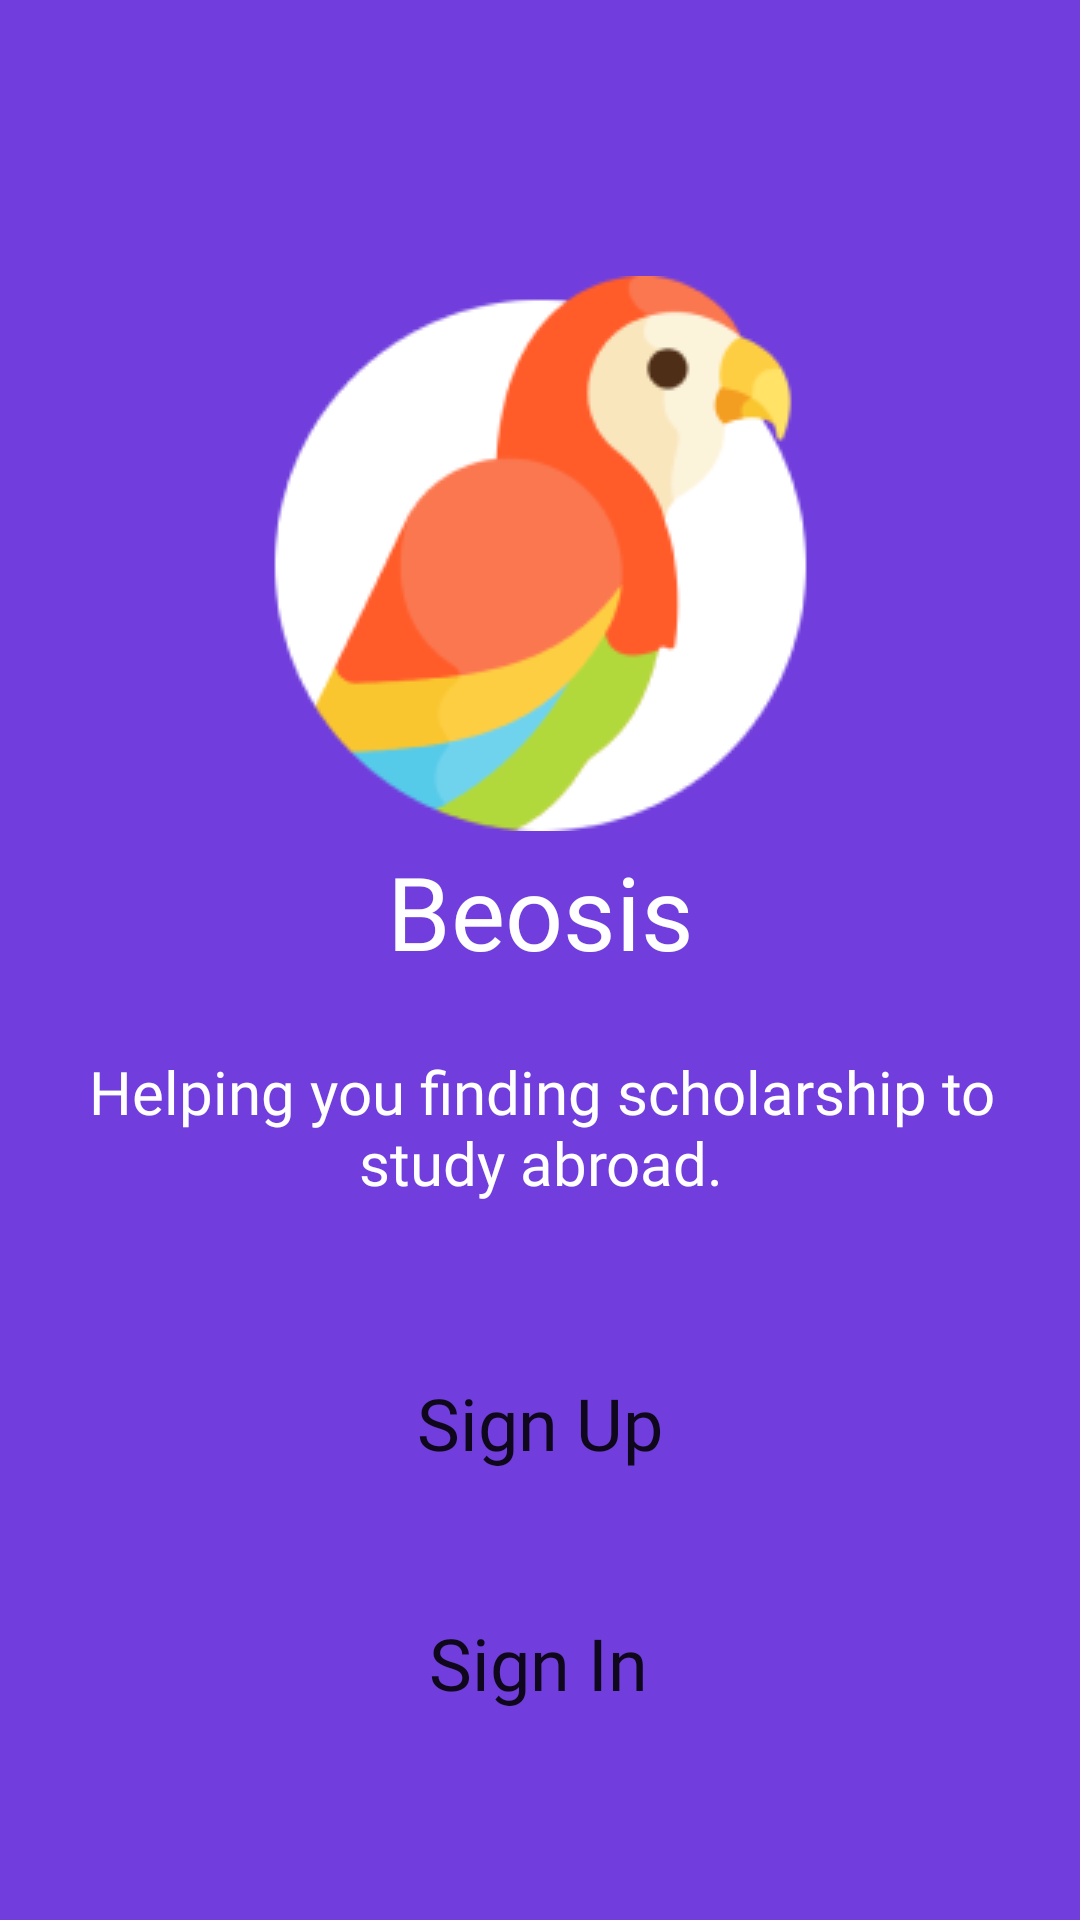

The Android layout XML behind this screen, and the referenced resources:
<!-- AndroidManifest.xml: application theme Theme.Beosis4 -->
<!-- res/layout/activity_onboarding.xml -->
<?xml version="1.0" encoding="utf-8"?>
<androidx.constraintlayout.widget.ConstraintLayout xmlns:android="http://schemas.android.com/apk/res/android"
    xmlns:app="http://schemas.android.com/apk/res-auto"
    xmlns:tools="http://schemas.android.com/tools"
    style="@style/backgroundDarkPurple"
    android:layout_width="match_parent"
    android:layout_height="match_parent"
    tools:context=".activity.OnboardingActivity">

    <Button
        android:id="@+id/btnSignup"
        android:layout_width="wrap_content"
        android:layout_height="wrap_content"
        android:layout_marginTop="36dp"
        android:background="@drawable/background_button_green"
        android:fontFamily="@font/poppins_medium"
        android:text="@string/sign_up"
        android:textAllCaps="false"
        android:textSize="24sp"
        app:layout_constraintEnd_toEndOf="parent"
        app:layout_constraintStart_toStartOf="parent"
        app:layout_constraintTop_toBottomOf="@id/tv_desc" />

    <Button
        android:id="@+id/btnSignin"
        android:layout_width="wrap_content"
        android:layout_height="wrap_content"
        android:layout_marginTop="32dp"
        android:background="@drawable/background_button_green"
        android:fontFamily="@font/poppins_medium"
        android:text="@string/sign_in"
        android:textAllCaps="false"
        android:textSize="24sp"
        app:layout_constraintEnd_toEndOf="parent"
        app:layout_constraintHorizontal_bias="0.498"
        app:layout_constraintStart_toStartOf="parent"
        app:layout_constraintTop_toBottomOf="@id/btnSignup" />

    <ImageView
        android:id="@+id/iv_logo"
        android:layout_width="wrap_content"
        android:layout_height="wrap_content"
        android:layout_marginTop="92dp"
        app:layout_constraintEnd_toEndOf="parent"
        app:layout_constraintStart_toStartOf="parent"
        app:layout_constraintTop_toTopOf="parent"
        app:srcCompat="@drawable/logo_putih" />

    <TextView
        android:id="@+id/tv_title"
        android:layout_width="wrap_content"
        android:layout_height="wrap_content"
        android:layout_marginTop="4dp"
        android:fontFamily="@font/poppins_bold"
        android:text="@string/beosis"
        android:textColor="#FFFFFF"
        android:textSize="34sp"
        app:layout_constraintEnd_toEndOf="parent"
        app:layout_constraintStart_toStartOf="parent"
        app:layout_constraintTop_toBottomOf="@+id/iv_logo" />

    <TextView
        android:id="@+id/tv_desc"
        android:layout_width="324dp"
        android:layout_height="64dp"
        android:layout_marginTop="24dp"
        android:fontFamily="@font/poppins_regular"
        android:text="@string/helping_you_finding_scholarship_to_study_abroad"
        android:textAlignment="center"
        android:textColor="#FFFFFF"
        android:textSize="20dp"
        app:layout_constraintEnd_toEndOf="@+id/tv_title"
        app:layout_constraintStart_toStartOf="@+id/tv_title"
        app:layout_constraintTop_toBottomOf="@+id/tv_title" />
</androidx.constraintlayout.widget.ConstraintLayout>
<!-- resources referenced by this layout -->
<resources>
  <!-- drawable logo_putih: png bitmap (drawable, 11178 bytes) -->
  <string name="beosis">Beosis</string>
  <string name="helping_you_finding_scholarship_to_study_abroad">Helping you finding scholarship to study abroad.</string>
  <string name="sign_in">Sign In</string>
  <string name="sign_up">Sign Up</string>
  <style name="backgroundDarkPurple">
          <item name="android:background">@color/purple_dark</item>
      </style>
  <style name="Theme.Beosis4" parent="Theme.MaterialComponents.DayNight.DarkActionBar">
          
          <item name="colorPrimary">@color/green</item>
          <item name="colorPrimaryVariant">@color/purple_dark</item>
          <item name="colorOnPrimary">@color/white</item>
          
          <item name="colorSecondary">@color/purple_dark</item>
          <item name="colorSecondaryVariant">@color/teal_700</item>
          <item name="colorOnSecondary">@color/white</item>
          
          <item name="android:statusBarColor" tools:targetApi="l">?attr/colorPrimaryVariant</item>
          
      </style>
  <color name="purple_dark">#713EDD</color>
  <color name="green">#B2D93B</color>
  <color name="white">#FFFFFFFF</color>
  <color name="teal_700">#FF018786</color>
</resources>
